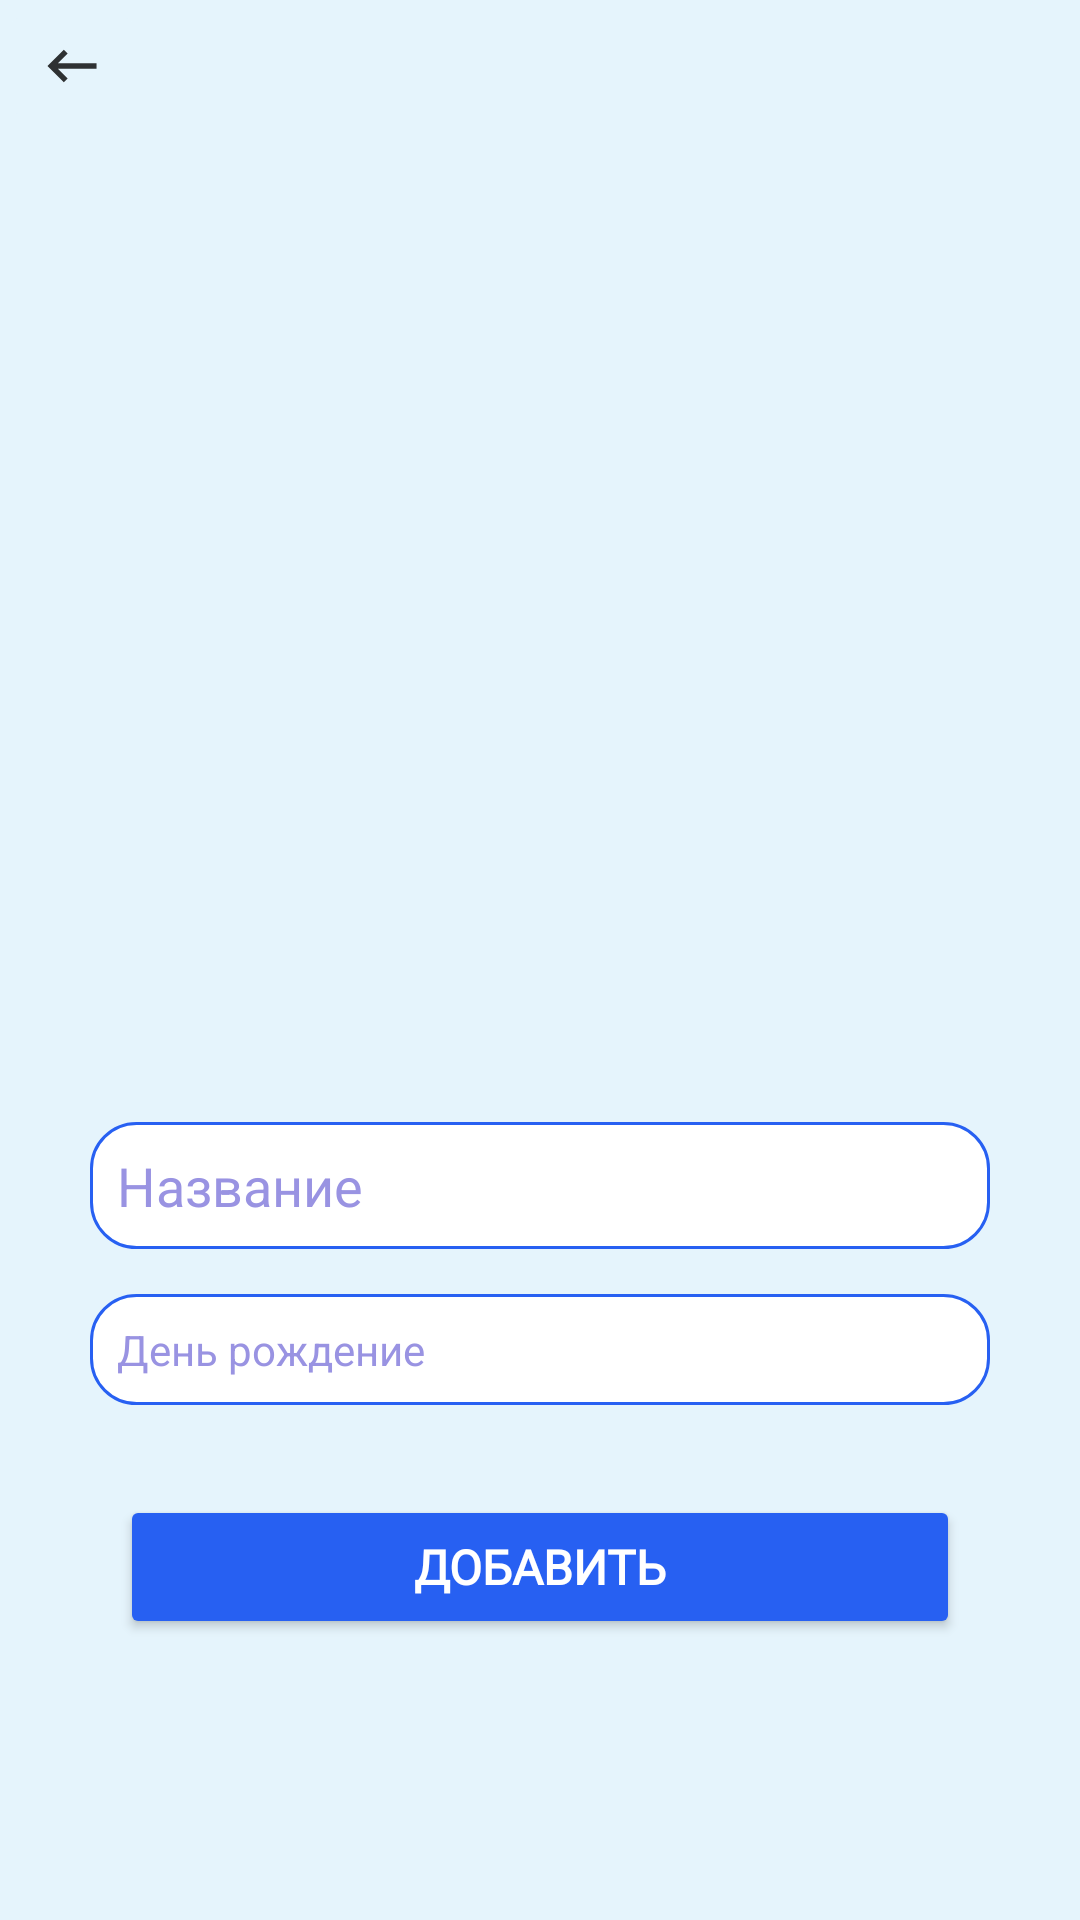

Produce the Android XML layout that renders to this screen, including the resource entries it uses.
<!-- AndroidManifest.xml: application theme Theme.Asia -->
<!-- res/layout/fragment_add__actor.xml -->
<?xml version="1.0" encoding="utf-8"?>
<FrameLayout xmlns:android="http://schemas.android.com/apk/res/android"
    xmlns:app="http://schemas.android.com/apk/res-auto"
    xmlns:tools="http://schemas.android.com/tools"
    android:layout_width="match_parent"
    android:layout_height="match_parent"
    tools:context=".Fragments.Add_Actor">

    <ScrollView
        android:layout_width="match_parent"
        android:layout_height="match_parent"
        android:background="@color/Blue_background">
        <LinearLayout
            android:layout_width="match_parent"
            android:layout_height="wrap_content"

            android:gravity="center_horizontal"
            android:orientation="vertical">

            <ImageButton
                android:id="@+id/NextMenuAdminActor"
                android:layout_width="wrap_content"
                android:layout_height="wrap_content"
                android:layout_gravity="left"
                android:backgroundTint="@color/Blue_background"
                android:src="@drawable/next" />
            <ImageView
                android:id="@+id/Image_Actor"
                android:layout_width="250dp"
                android:layout_height="250dp"
                android:layout_gravity="center_horizontal"
                android:layout_margin="40dp"
                android:adjustViewBounds="true"
                android:src="@drawable/users" />
            <EditText
                android:id="@+id/Name_Actor"
                android:layout_width="match_parent"
                android:layout_height="wrap_content"
                android:layout_marginBottom="15dp"
                android:background="@drawable/style"
                android:hint="Название"
                android:padding="9dp"
                android:layout_marginLeft="30dp"
                android:layout_marginRight="30dp"
                android:textColor="@color/text"
                android:textColorHighlight="@color/high"
                android:textColorHint="@color/high"
                ></EditText>


            <TextView
                android:id="@+id/DR_Actor"
                android:layout_width="match_parent"
                android:layout_height="wrap_content"
                android:layout_marginLeft="30dp"
                android:layout_marginRight="30dp"
                android:layout_marginBottom="15dp"
                android:background="@drawable/style"

                android:hint="День рождение"

                android:padding="9dp"
                android:textColor="@color/text"
                android:textColorHighlight="@color/high"
                android:textColorHint="@color/high"></TextView>


            <Button
                android:id="@+id/btnAddActor"
                android:layout_width="match_parent"
                android:layout_height="wrap_content"

                android:layout_marginLeft="40dp"

                android:layout_marginTop="15dp"
                android:layout_marginRight="40dp"
                android:backgroundTint="@color/text"
                android:fontFamily="@font/rubik_light"

                android:padding="9dp"
                android:text="@string/add"
                android:textColor="@color/white"
                android:textSize="16sp"
                app:cornerRadius="15dp" />
        </LinearLayout>
    </ScrollView>

</FrameLayout>
<!-- resources referenced by this layout -->
<resources>
  <color name="Blue_background">#E5F4FC</color>
  <color name="high">#9993E2</color>
  <color name="text">#2760F2</color>
  <color name="white">#FFFFFFFF</color>
  <!-- drawable next (drawable-anydpi) -->
  <vector xmlns:android="http://schemas.android.com/apk/res/android"
      android:width="24dp"
      android:height="24dp"
      android:viewportWidth="24"
      android:viewportHeight="24"
      android:tint="#000000"
      android:alpha="0.8"
      android:autoMirrored="true">
    <group android:scaleX="0.90909094"
        android:scaleY="0.90909094"
        android:translateX="1.0909091"
        android:translateY="1.0909091">
      <path
          android:fillColor="@android:color/white"
          android:pathData="M21,11H6.83l3.58,-3.59L9,6l-6,6 6,6 1.41,-1.41L6.83,13H21z"/>
    </group>
  </vector>
  <!-- drawable style (drawable) -->
  <?xml version="1.0" encoding="utf-8"?>
  <shape xmlns:android="http://schemas.android.com/apk/res/android"
      android:shape="rectangle" android:left="15dp" >
      <corners android:radius="15dp" />
      <padding android:left="15dp"
          android:top="7dp"
          android:right="7dp"
          android:bottom="7dp" />
      <solid android:color="@color/white"/>
      <stroke
          android:width="1dp"
          android:color="@color/text">
      </stroke>
  </shape>
  <string name="add"><b>Добавить</b></string>
  <style name="Theme.Asia" parent="Theme.MaterialComponents.DayNight.NoActionBar">
          
          <item name="colorPrimary">@color/purple_500</item>
          <item name="colorPrimaryVariant">@color/purple_700</item>
          <item name="colorOnPrimary">@color/white</item>
          
          <item name="colorSecondary">@color/teal_200</item>
          <item name="colorSecondaryVariant">@color/teal_700</item>
          <item name="colorOnSecondary">@color/black</item>
          
          <item name="android:statusBarColor" tools:targetApi="l">?attr/colorPrimaryVariant</item>
          
      </style>
  <color name="purple_500">#FF6200EE</color>
  <color name="purple_700">#FF3700B3</color>
  <color name="teal_200">#FF03DAC5</color>
  <color name="teal_700">#FF018786</color>
  <color name="black">#FF000000</color>
</resources>
